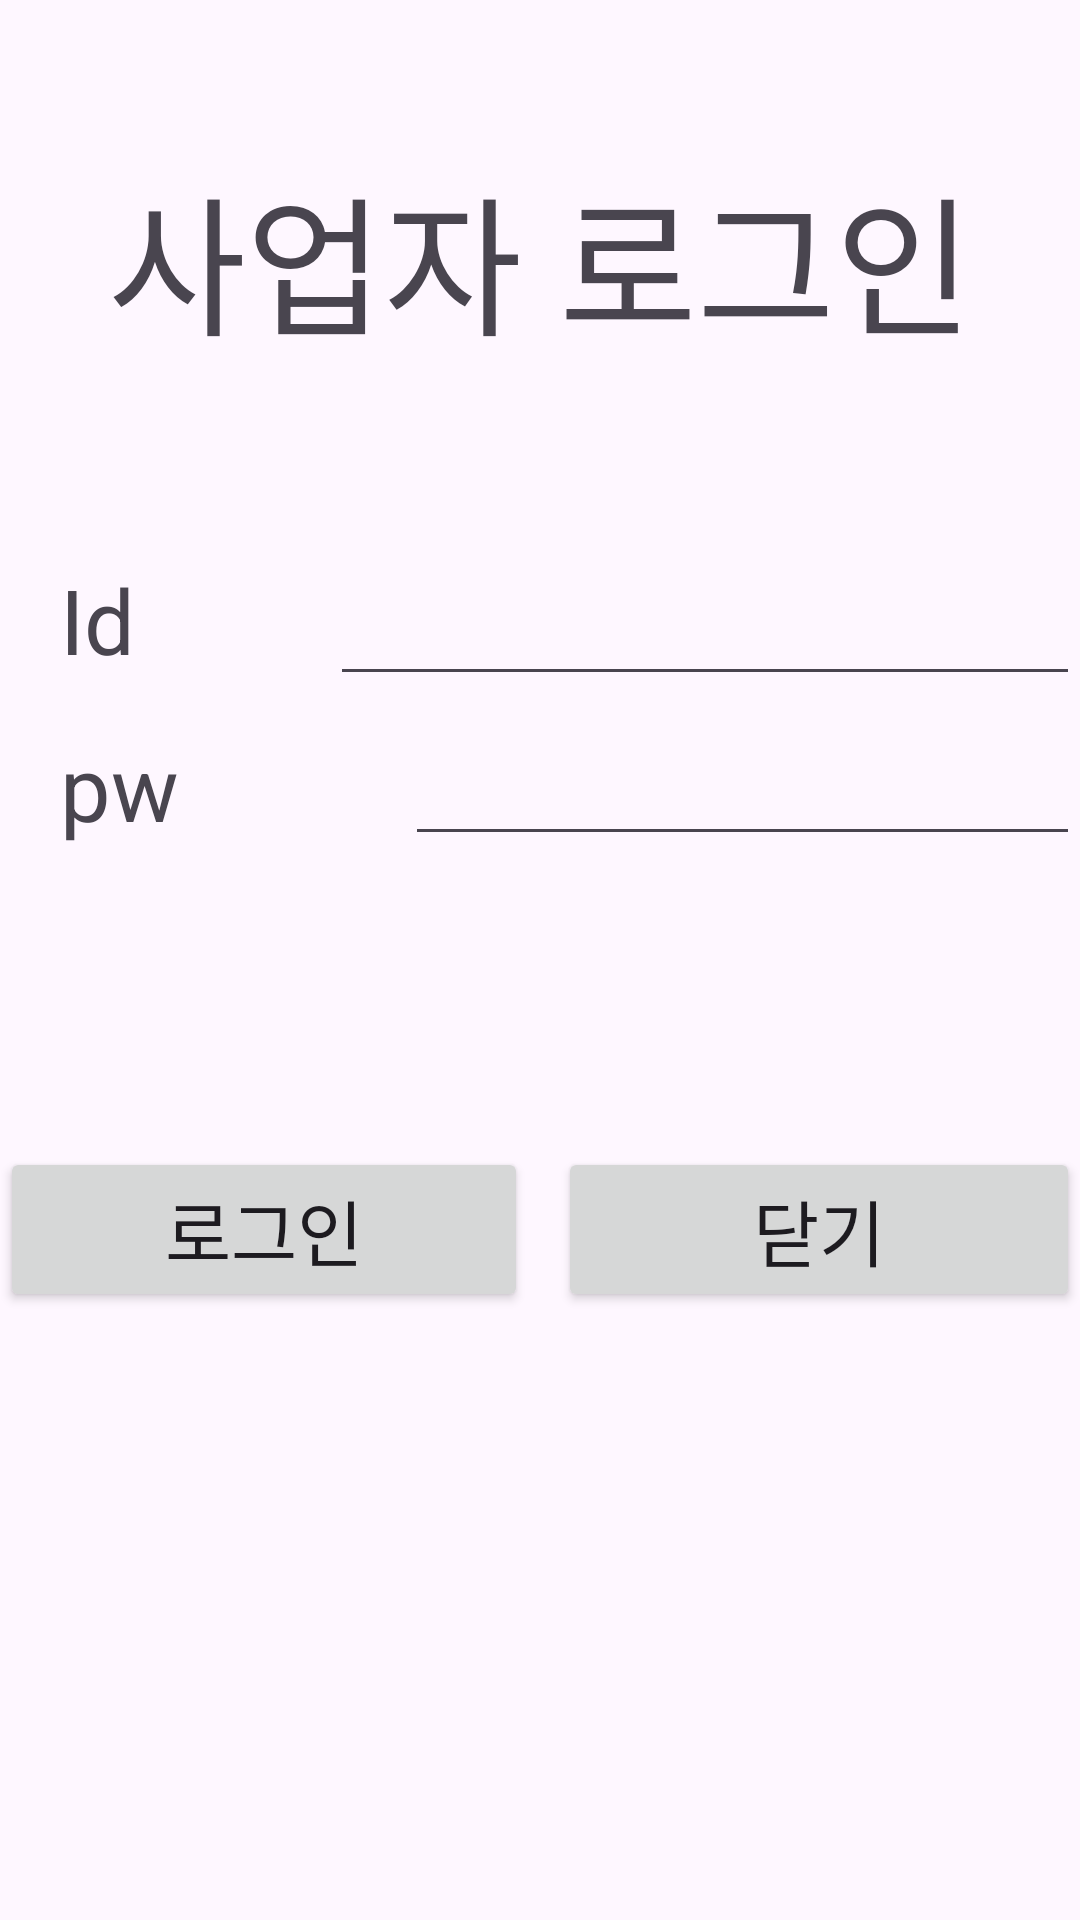

Android layout source for this screen:
<!-- AndroidManifest.xml: application theme Theme.Mcpc -->
<!-- res/layout/activity_store_login.xml -->
<?xml version="1.0" encoding="utf-8"?>
<LinearLayout xmlns:android="http://schemas.android.com/apk/res/android"
    xmlns:tools="http://schemas.android.com/tools"
    android:id="@+id/main_regist"
    android:layout_width="match_parent"
    android:layout_height="match_parent"
    android:orientation="vertical"
    tools:context=".storeui.StoreLoginActivity">

    <TextView
        android:layout_width="match_parent"
        android:layout_height="wrap_content"
        android:layout_marginTop="50dp"
        android:layout_marginBottom="50dp"
        android:gravity="center"
        android:text="사업자 로그인"
        android:textSize="50dp" />

    <LinearLayout
        android:layout_width="match_parent"
        android:layout_height="wrap_content"
        android:layout_marginTop="10dp">

        <TextView
            android:layout_width="25dp"
            android:layout_height="wrap_content"
            android:layout_marginLeft="20dp"
            android:layout_weight="1"
            android:text="Id"
            android:textSize="30sp" />

        <EditText
            android:id="@+id/sId"
            android:layout_width="250dp"
            android:layout_height="wrap_content"
            android:textSize="24dp" />
    </LinearLayout>

    <LinearLayout
        android:layout_width="match_parent"
        android:layout_height="wrap_content"
        android:layout_marginTop="10dp">

        <TextView
            android:layout_width="25dp"
            android:layout_height="wrap_content"
            android:layout_marginLeft="20dp"
            android:layout_weight="1"
            android:text="pw"
            android:textSize="30sp" />

        <EditText
            android:id="@+id/sPw"
            android:layout_width="135dp"
            android:layout_height="wrap_content"
            android:textSize="15sp"
            android:layout_weight="1"
            android:ems="10"
            android:inputType="numberPassword"/>


    </LinearLayout>


    <LinearLayout
        android:layout_width="match_parent"
        android:layout_height="wrap_content"
        android:layout_marginTop="100dp">

        <Button
            android:id="@+id/btnReg"
            android:layout_width="wrap_content"
            android:layout_height="wrap_content"
            android:layout_marginRight="10dp"
            android:layout_weight="1"
            android:text="로그인"
            android:textSize="24dp" />

        <Button
            android:id="@+id/btnRegBack"
            android:layout_width="wrap_content"
            android:layout_height="wrap_content"
            android:layout_weight="1"
            android:text="닫기"
            android:textSize="24dp" />
    </LinearLayout>


</LinearLayout>
<!-- resources referenced by this layout -->
<resources>
  <style name="Theme.Mcpc" parent="Base.Theme.Mcpc" />
  <style name="Base.Theme.Mcpc" parent="Theme.Material3.DayNight.NoActionBar">
          
          
      </style>
</resources>
